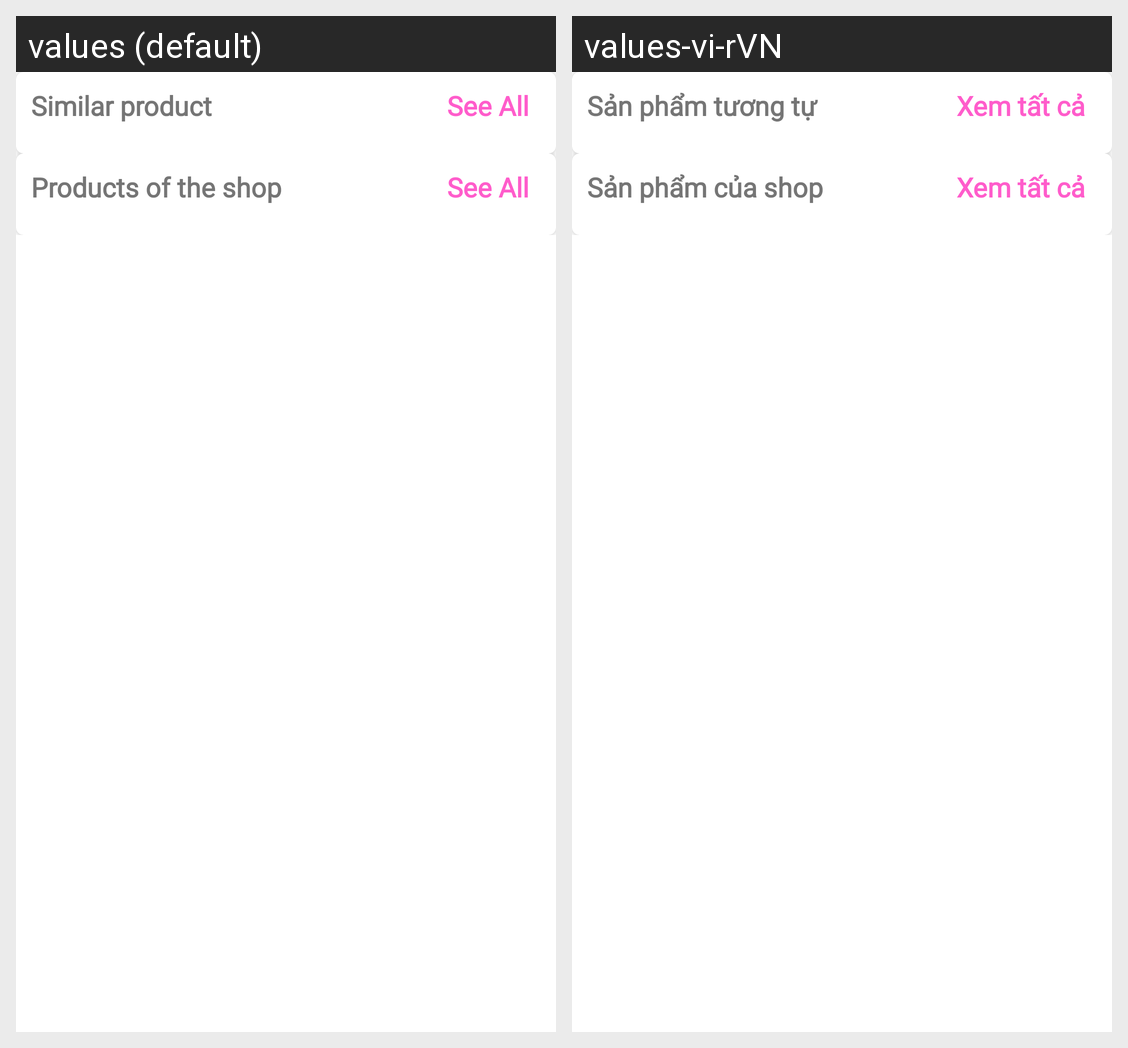

Translations of the strings shown on this Android screen, per locale in the grid:
Android screen res/layout/fragment_suggestion_product.xml rendered under 2 locales, left to right: values (default), values-vi-rVN. Device: Nexus 5 (rendered at 1080×1920; each locale shown at half size, 540×960, under a caption strip naming it); theme Theme.LTHStore.
Strings drawn on this screen, with the default value and each locale's value (text and hints the layout hard-codes, and strings that could not be matched under every locale, appear in the picture but are not listed):

strTitleSameProductDetail
  values: Similar product
  values-vi-rVN: Sản phẩm tương tự

strTitleSeeAll
  values: See All
  values-vi-rVN: Xem tất cả

strTitleProductOfShop
  values: Products of the shop
  values-vi-rVN: Sản phẩm của shop
